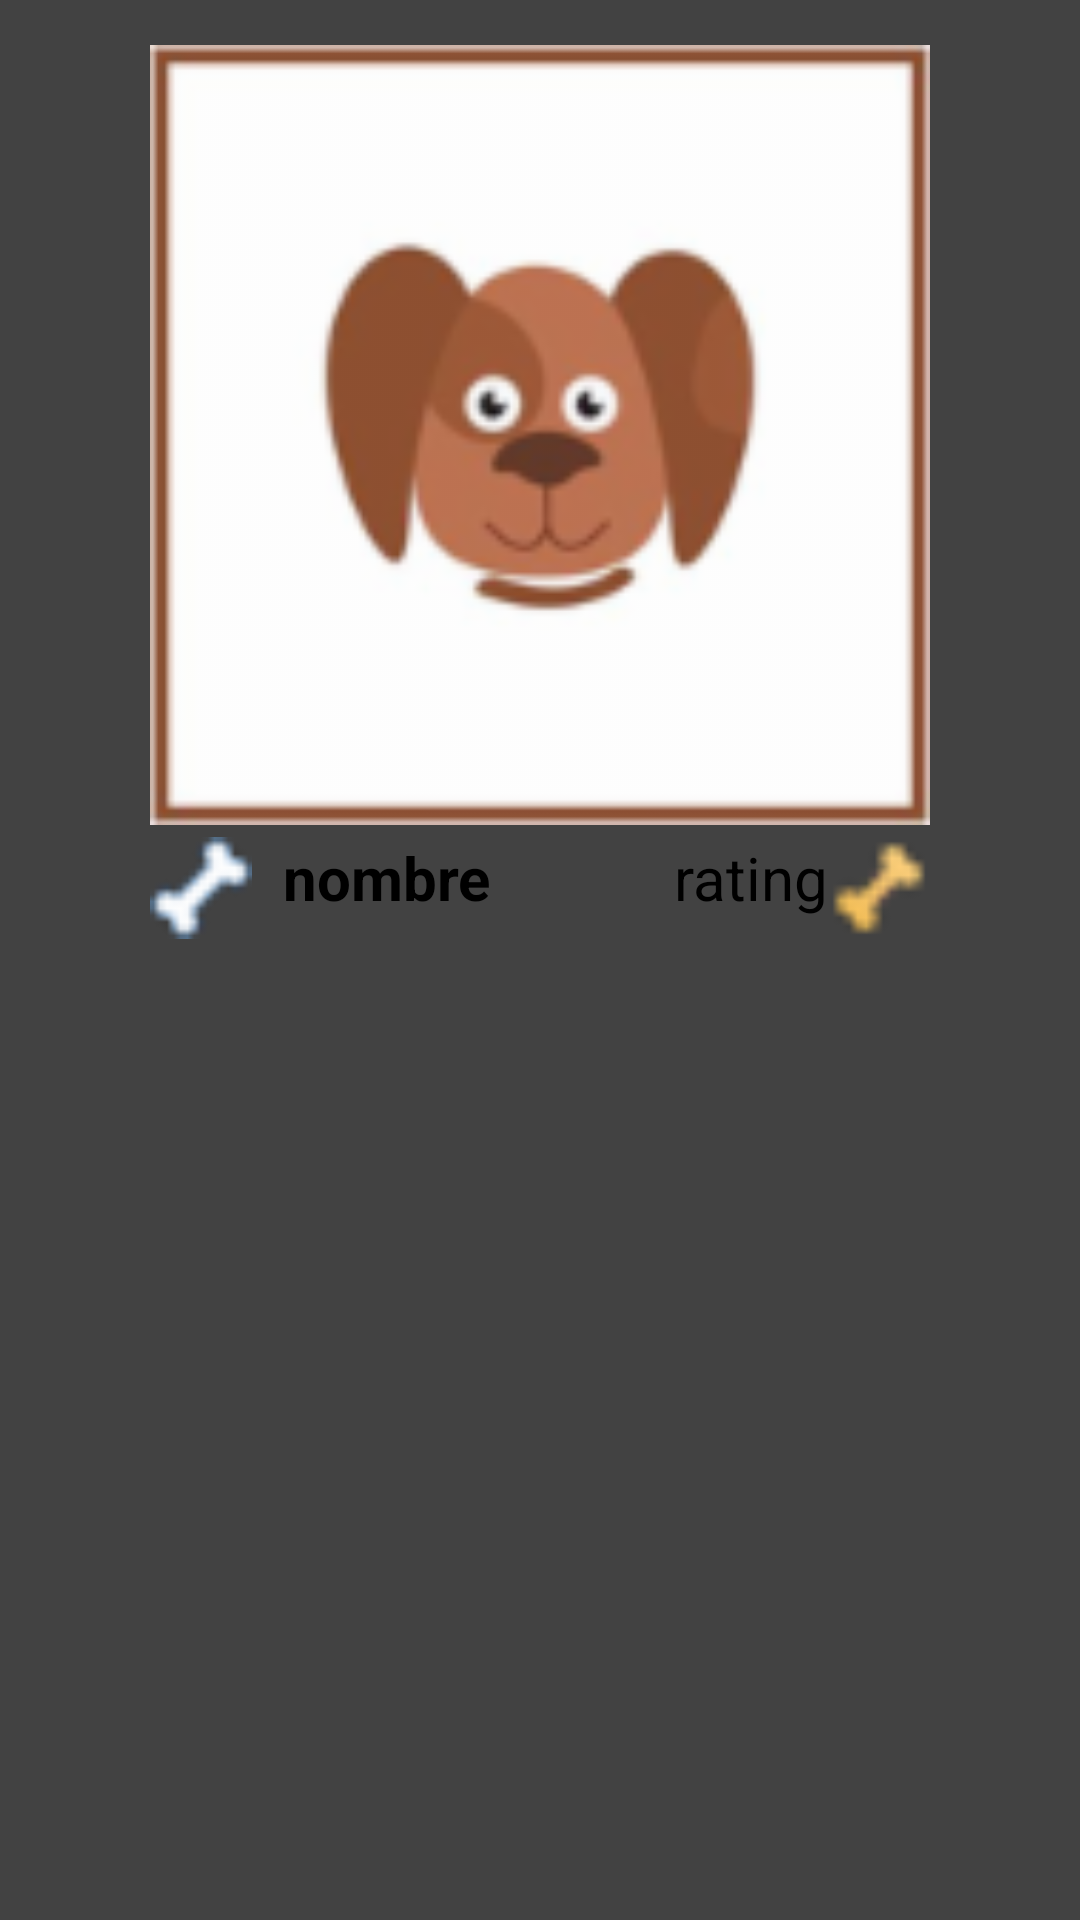

The Android layout XML behind this screen, and the referenced resources:
<!-- AndroidManifest.xml: application theme Theme.MisMascotasFrag -->
<!-- res/layout/cardview_mascota.xml -->
<?xml version="1.0" encoding="utf-8"?>
<androidx.cardview.widget.CardView
    xmlns:android="http://schemas.android.com/apk/res/android"
    android:id="@+id/cvMascotas"
    android:layout_width="match_parent"
    android:layout_height="wrap_content"
    android:outlineAmbientShadowColor="@color/black"
    android:elevation="@dimen/actionBarElevation"
    android:layout_marginTop="@dimen/rvMascotasPadding"
    android:layout_marginLeft="40dp"
    android:layout_marginRight="40dp">

    <LinearLayout
        android:layout_width="match_parent"
        android:layout_height="match_parent"
        android:orientation="vertical"
        android:padding="@dimen/rvMascotasPadding">

        <ImageView
            android:id="@+id/imgFoto"
            android:layout_width="260dp"
            android:layout_height="260dp"
            android:layout_gravity="center"
            android:scaleType="fitCenter"
            android:contentDescription="@string/pfoto"
            android:src="@drawable/dibujo_perro"/>

        <GridLayout
            android:layout_width="260dp"
            android:layout_height="wrap_content"
            android:layout_gravity="center_horizontal"
            android:orientation="horizontal"
            android:layout_marginTop="@dimen/actionBarElevation">

            <ImageButton
                android:id="@+id/btnLike"
                android:layout_width="@dimen/huesosTamaño"
                android:layout_height="@dimen/huesosTamaño"
                android:layout_columnWeight="0.1"
                android:layout_gravity="left"
                android:background="@drawable/icons8_hueso_blanco"/>

            <TextView
                android:id="@+id/tvNombreCV"
                android:layout_width="wrap_content"
                android:layout_height="wrap_content"
                android:text="@string/pnombre"
                android:textSize="20sp"
                android:textStyle="bold"
                android:layout_gravity="left"
                android:layout_columnWeight="0.5"/>

            <TextView
                android:id="@+id/tvRatingCV"
                android:layout_width="wrap_content"
                android:layout_height="wrap_content"
                android:text="@string/prating"
                android:textSize="20sp"
                android:layout_gravity="right"
                android:layout_columnWeight="0.1"/>

            <ImageButton
                android:id="@+id/btnDorado"
                android:layout_width="@dimen/huesosTamaño"
                android:layout_height="@dimen/huesosTamaño"
                android:background="@drawable/icons8_hueso_dorado"
                android:layout_gravity="left"
                android:layout_columnWeight="0"/>

         </GridLayout>

    </LinearLayout>

</androidx.cardview.widget.CardView>
<!-- resources referenced by this layout -->
<resources>
  <color name="black">#FF000000</color>
  <dimen name="actionBarElevation">4dp</dimen>
  <dimen name="rvMascotasPadding">15dp</dimen>
  <!-- drawable dibujo_perro: png bitmap (drawable-hdpi, 3485 bytes) -->
  <!-- drawable icons8_hueso_blanco: png bitmap (drawable-hdpi, 487 bytes) -->
  <!-- drawable icons8_hueso_dorado: png bitmap (drawable-mdpi, 337 bytes) -->
  <string name="pfoto">email</string>
  <string name="pnombre">nombre</string>
  <string name="prating">rating</string>
</resources>
